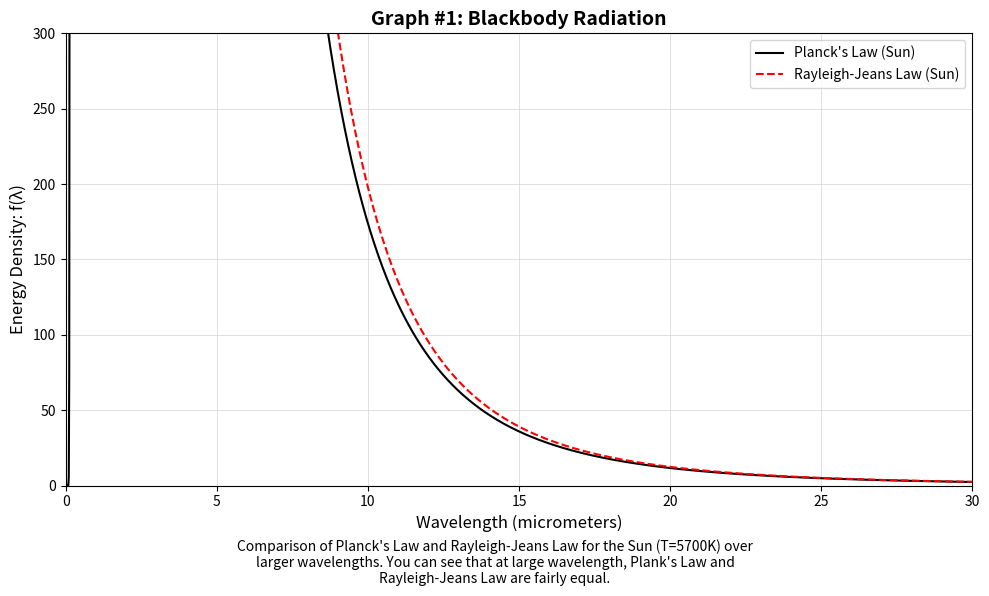
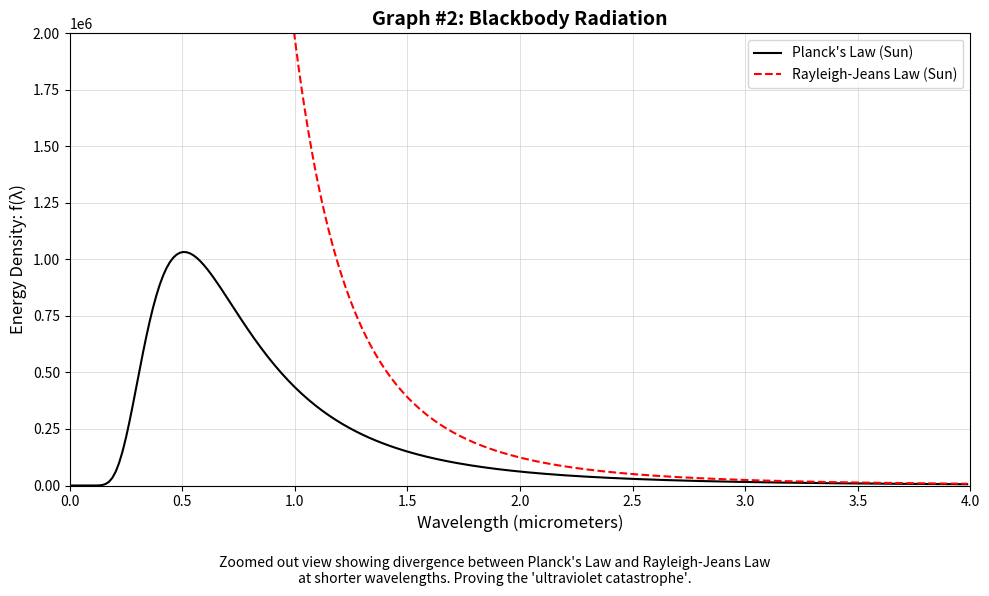
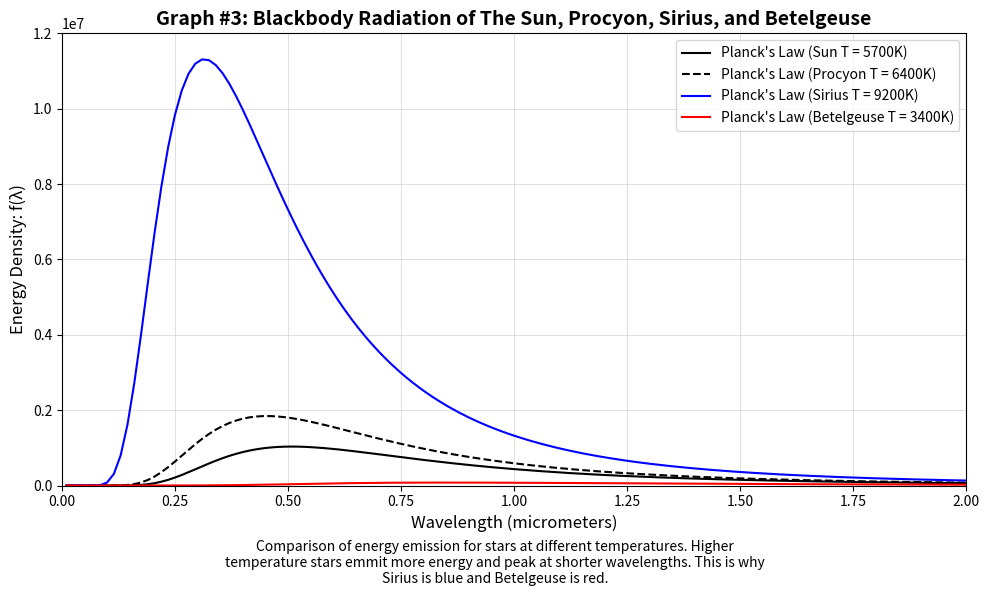
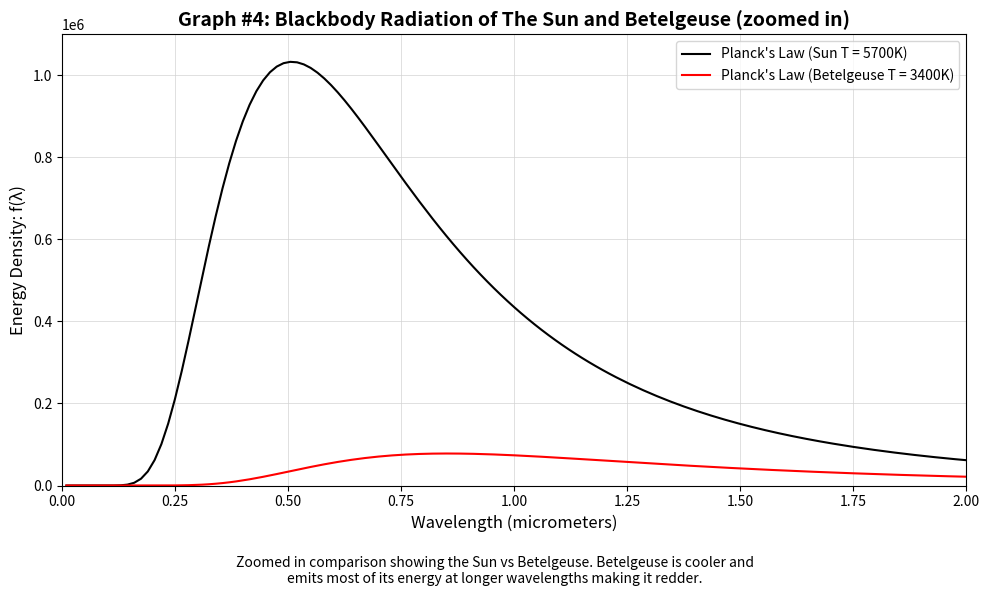

Reproduce these figures in Python, in order.
import numpy as np
import matplotlib.pyplot as plt
import textwrap

# Constants
h = 6.62607015e-34      # J s
c = 2.99792458e8        # m/s
k = 1.380649e-23        # J/K
T = 5700                # K (Sun temperature)
procyon = 6400
sirius = 9200
betelgeuse = 3400

# wavelength array in micrometers -> convert to meters
u = np.linspace(0.01, 30.0, 2000)   
# micrometers (start from 0.01 to avoid division issues)
# creates an array of 2000 values between 0.01 and 30.0. These are our points on the x-axis.
# u = wavelength in micrometers

lam = u * 1e-6                      # converts micrometers to meters

# Planck function (energy density per unit wavelength)
planck = (8*np.pi*h*c) / (lam**5 * (np.exp(h*c/(lam*k*T)) - 1))
plankProcyon = (8*np.pi*h*c) / (lam**5 * (np.exp(h*c/(lam*k*procyon)) - 1))
plankSirius = (8*np.pi*h*c) / (lam**5 * (np.exp(h*c/(lam*k*sirius)) - 1))
plankBetelgeuse = (8*np.pi*h*c) / (lam**5 * (np.exp(h*c/(lam*k*betelgeuse)) - 1))

# Rayleigh-Jeans approximation
rj = (8*np.pi*k*T) / (lam**4)

# Plot 1: Wavelength range 0-30 μm
plt.figure(figsize=(10, 6)) # creates screen size (width, height)
plt.plot(u, planck, 'k-', label="Planck's Law (Sun)", linewidth=1.5) # plots the planck function
plt.plot(u, rj, 'r--', label="Rayleigh-Jeans Law (Sun)", linewidth=1.5) # plots the rayleigh-jeans function
plt.xlabel('Wavelength (micrometers)', fontsize=12)
plt.ylabel('Energy Density: f(λ)', fontsize=12)
plt.xlim(0, 30) # sets the x-axis range
plt.ylim(0, 300) # sets the y-axis range
plt.title('Graph #1: Blackbody Radiation', fontsize=14, fontweight='bold')
plt.legend(loc='upper right', fontsize=10)
plt.grid(True, color='lightgray', linestyle='-', linewidth=0.5)
plt.tight_layout(rect=[0, 0.08, 1, 1])
wrapped_text = textwrap.fill('Comparison of Planck\'s Law and Rayleigh-Jeans Law for the Sun (T=5700K) over larger wavelengths. You can see that at large wavelength, Plank\'s Law and Rayleigh-Jeans Law are fairly equal.',
                            width=80)
plt.figtext(0.5, 0.02, wrapped_text, ha='center', fontsize=10, style='italic')
plt.show()

# Plot 2: Wavelength range 0-4 μm
plt.figure(figsize=(10, 6))
plt.plot(u[u <= 4], planck[u <= 4], 'k-', label="Planck's Law (Sun)", linewidth=1.5)
plt.plot(u[u <= 4], rj[u <= 4], 'r--', label="Rayleigh-Jeans Law (Sun)", linewidth=1.5)
plt.xlabel('Wavelength (micrometers)', fontsize=12)
plt.ylabel('Energy Density: f(λ)', fontsize=12)
plt.xlim(0, 4)
plt.ylim(0, 2000000)
plt.title('Graph #2: Blackbody Radiation', fontsize=14, fontweight='bold')
plt.legend(loc='upper right', fontsize=10)
plt.grid(True, color='lightgray', linestyle='-', linewidth=0.5)
plt.tight_layout(rect=[0, 0.08, 1, 1])
wrapped_text = textwrap.fill('Zoomed out view showing divergence between Planck\'s Law and Rayleigh-Jeans Law at shorter wavelengths. Proving the \'ultraviolet catastrophe\'.', 
                            width=80)
plt.figtext(0.5, 0.02, wrapped_text, ha='center', fontsize=10, style='italic')
plt.show()

# Plot 3: 
plt.figure(figsize=(10, 6))
plt.plot(u[u <= 4], planck[u <= 4], 'k-', label="Planck's Law (Sun T = 5700K)", linewidth=1.5)
plt.plot(u[u <= 4], plankProcyon[u <= 4], 'k--', label="Planck's Law (Procyon T = 6400K)", linewidth=1.5)
plt.plot(u[u <= 4], plankSirius[u <= 4], 'b-', label="Planck's Law (Sirius T = 9200K)", linewidth=1.5)
plt.plot(u[u <= 4], plankBetelgeuse[u <= 4], 'r-', label="Planck's Law (Betelgeuse T = 3400K)", linewidth=1.5)
plt.xlabel('Wavelength (micrometers)', fontsize=12)
plt.ylabel('Energy Density: f(λ)', fontsize=12)
plt.xlim(0, 2)
plt.ylim(0, 12000000)
plt.title('Graph #3: Blackbody Radiation of The Sun, Procyon, Sirius, and Betelgeuse', fontsize=14, fontweight='bold')
plt.legend(loc='upper right', fontsize=10)
plt.grid(True, color='lightgray', linestyle='-', linewidth=0.5)
plt.tight_layout(rect=[0, 0.08, 1, 1])
wrapped_text = textwrap.fill('Comparison of energy emission for stars at different temperatures. Higher temperature stars emmit more energy and peak at shorter wavelengths. This is why Sirius is blue and Betelgeuse is red.', 
                             width=80)
plt.figtext(0.5, 0.02, wrapped_text, ha='center', fontsize=10, style='italic')
plt.show()

plt.figure(figsize=(10, 6))
plt.plot(u[u <= 4], planck[u <= 4], 'k-', label="Planck's Law (Sun T = 5700K)", linewidth=1.5)
plt.plot(u[u <= 4], plankBetelgeuse[u <= 4], 'r-', label="Planck's Law (Betelgeuse T = 3400K)", linewidth=1.5)
plt.xlabel('Wavelength (micrometers)', fontsize=12)
plt.ylabel('Energy Density: f(λ)', fontsize=12)
plt.xlim(0, 2)
plt.ylim(0, 1100000)
plt.title('Graph #4: Blackbody Radiation of The Sun and Betelgeuse (zoomed in)', fontsize=14, fontweight='bold')
plt.legend(loc='upper right', fontsize=10)
plt.grid(True, color='lightgray', linestyle='-', linewidth=0.5)
plt.tight_layout(rect=[0, 0.08, 1, 1])
wrapped_text = textwrap.fill('Zoomed in comparison showing the Sun vs Betelgeuse. Betelgeuse is cooler and emits most of its energy at longer wavelengths making it redder.', 
                             width=80)
plt.figtext(0.5, 0.02, wrapped_text, ha='center', fontsize=10, style='italic')
plt.show()